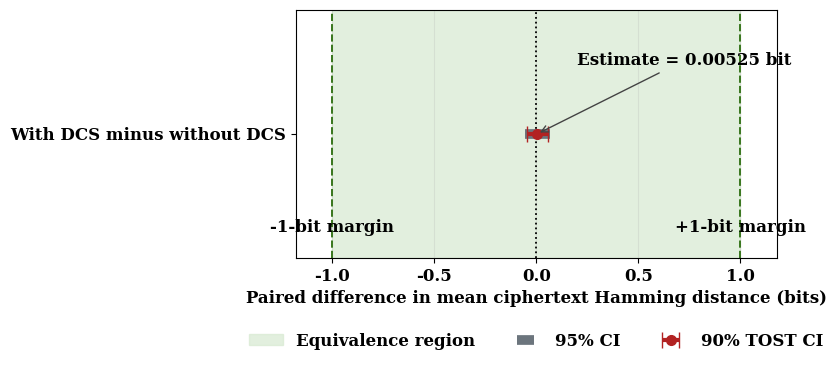

Write Python code to recreate this figure.
import matplotlib.pyplot as plt

plt.rcParams.update({
    "font.family": "serif",
    "font.serif": ["Times New Roman", "Times", "DejaVu Serif"],
    "font.size": 12,
    "font.weight": "bold",
    "axes.labelsize": 12,
    "axes.labelweight": "bold",
    "xtick.labelsize": 12,
    "ytick.labelsize": 12,
    "legend.fontsize": 12,
    "pdf.fonttype": 42,
    "ps.fonttype": 42,
})


POINT = 0.00525
CI90 = (-0.0461708, 0.0566708)
CI95 = (-0.0560566, 0.0665566)
MARGIN = 1.0


fig, ax = plt.subplots(figsize=(8.2, 3.8))

# Equivalence region and reference lines.
ax.axvspan(-MARGIN, MARGIN, color="#d9ead3", alpha=0.75,
           label="Equivalence region")
ax.axvline(-MARGIN, color="#38761d", linestyle="--", linewidth=1.4)
ax.axvline(MARGIN, color="#38761d", linestyle="--", linewidth=1.4)
ax.axvline(0, color="black", linestyle=":", linewidth=1.3)

# Nested confidence intervals around the paired estimate.
ax.errorbar(
    POINT, 1.0,
    xerr=[[POINT - CI95[0]], [CI95[1] - POINT]],
    fmt="none", ecolor="#6c757d", elinewidth=7, capsize=0,
    label="95% CI",
)
ax.errorbar(
    POINT, 1.0,
    xerr=[[POINT - CI90[0]], [CI90[1] - POINT]],
    fmt="o", color="#b22222", ecolor="#b22222",
    markersize=7, elinewidth=3, capsize=6,
    label="90% TOST CI",
)

ax.set_xlim(-1.18, 1.18)
ax.set_ylim(0.55, 1.45)
ax.set_yticks([1.0])
ax.set_yticklabels(["With DCS minus without DCS"])
for label in ax.get_xticklabels() + ax.get_yticklabels():
    label.set_fontweight("bold")
ax.set_xlabel("Paired difference in mean ciphertext Hamming distance (bits)")
ax.grid(axis="x", alpha=0.25)
ax.legend(loc="upper center", bbox_to_anchor=(0.5, -0.24), ncol=3,
          frameon=False, prop={"family": "serif", "size": 12, "weight": "bold"})

ax.annotate(
    "Estimate = 0.00525 bit",
    xy=(POINT, 1.0), xytext=(0.20, 1.25),
    arrowprops={"arrowstyle": "->", "color": "#444444"},
    fontsize=12, fontweight="bold",
)
ax.text(-MARGIN, 0.66, "-1-bit margin", ha="center", va="center",
        fontsize=12, fontweight="bold")
ax.text(MARGIN, 0.66, "+1-bit margin", ha="center", va="center",
        fontsize=12, fontweight="bold")

fig.tight_layout()
fig.subplots_adjust(bottom=0.30)
fig.savefig("dcs_avalanche_equivalence.pdf", bbox_inches="tight")
fig.savefig("dcs_avalanche_equivalence.png", dpi=300, bbox_inches="tight")
